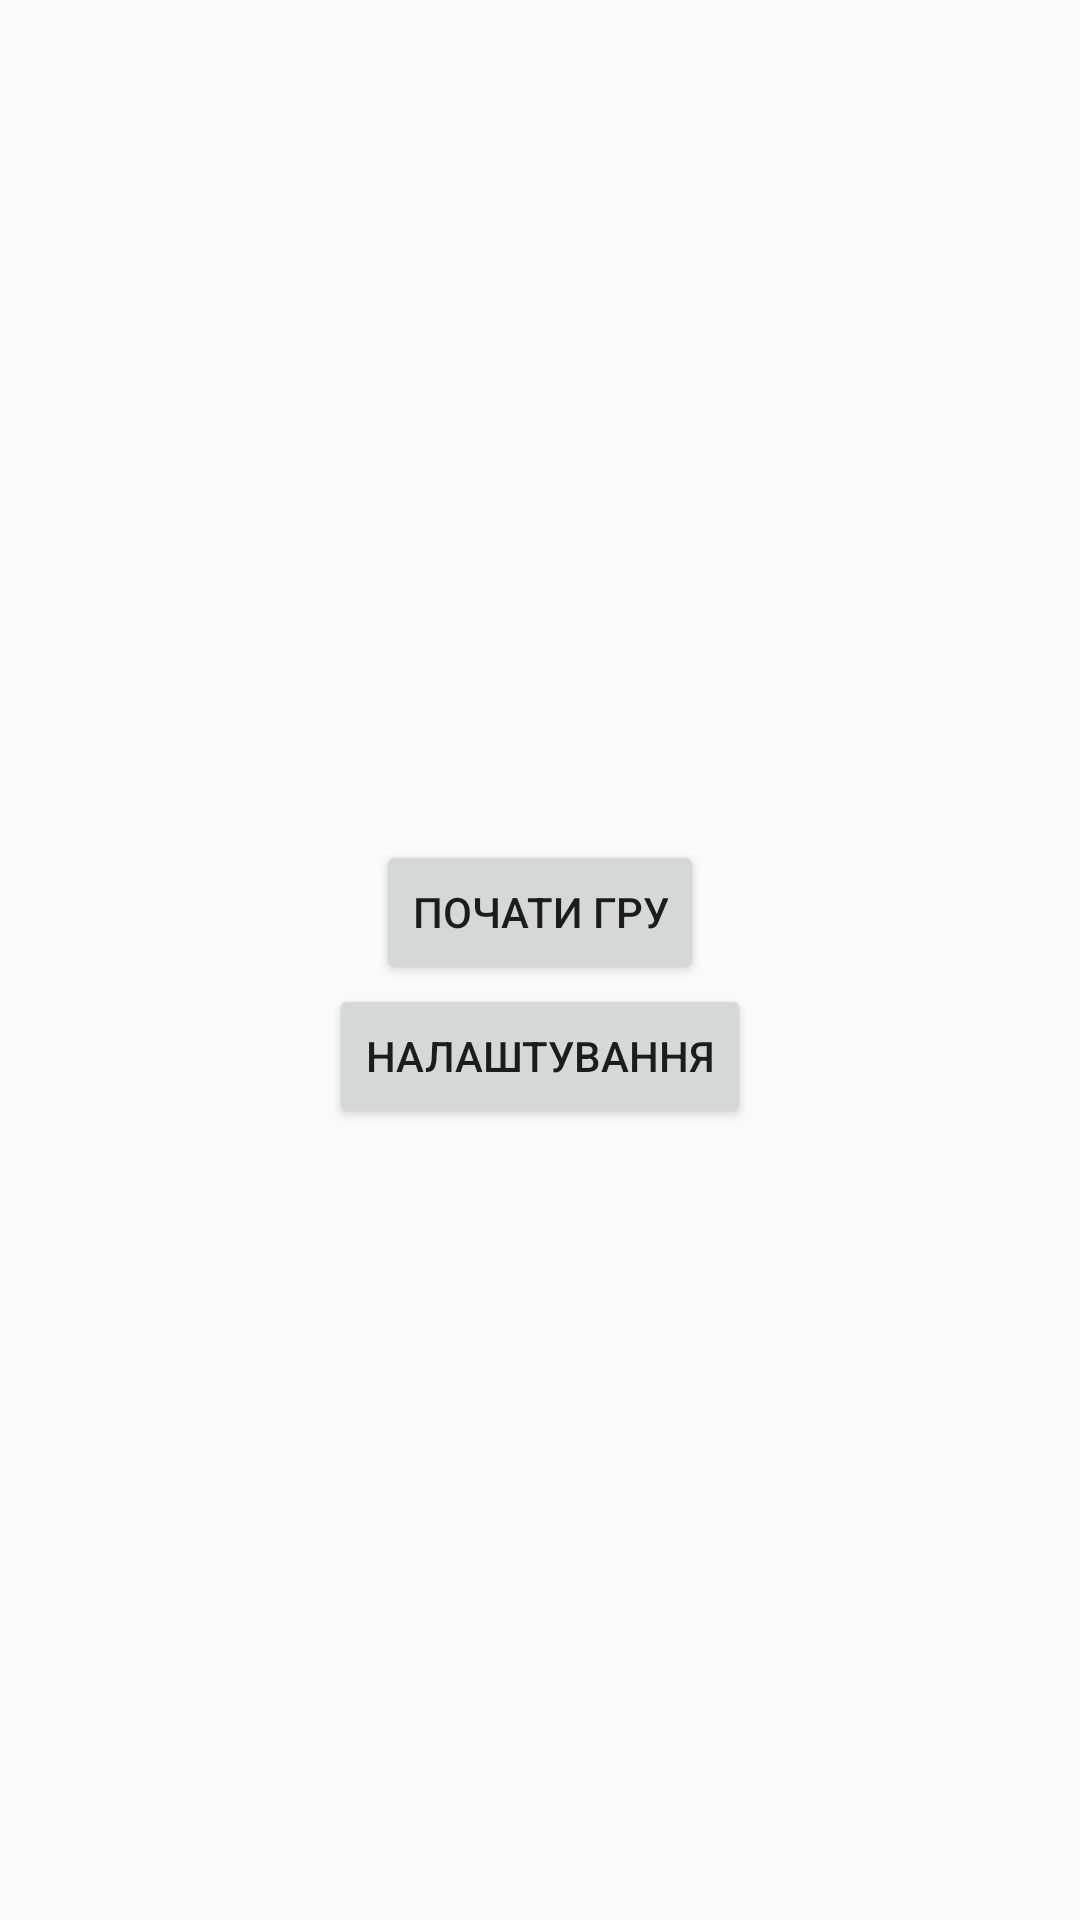

Here is an Android app screen rendered from its layout file. Give the layout XML and the strings, colors and styles it references.
<!-- AndroidManifest.xml: application theme Theme.PMP1 -->
<!-- res/layout/menu_activity.xml -->
<?xml version="1.0" encoding="utf-8"?>
    <LinearLayout
        xmlns:android="http://schemas.android.com/apk/res/android"
        android:layout_width="match_parent"
        android:layout_height="match_parent"
        android:orientation="vertical"
        android:gravity="center"
        android:padding="16dp">

    <Button
        android:id="@+id/btn_start_game"
        android:layout_width="wrap_content"
        android:layout_height="wrap_content"
        android:layout_marginTop="16dp"
        android:text="@string/menu_start_btn" />

    <Button
        android:id="@+id/btn_settings"
        android:layout_width="wrap_content"
        android:layout_height="wrap_content"
        android:text="@string/menu_settings_btn" />
    </LinearLayout>
<!-- resources referenced by this layout -->
<resources>
  <string name="menu_settings_btn">Налаштування</string>
  <string name="menu_start_btn">Почати гру</string>
  <style name="Theme.PMP1" parent="Theme.AppCompat.DayNight" />
</resources>
